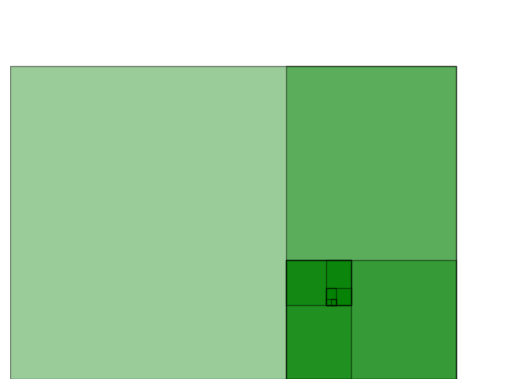

Here is the Python script that generated this plot:
"""

Plot the Fibonacci 'Golden Rectangles' which lead to the Golden curve
using matplotlib.

"""


import matplotlib.pyplot as plt
from matplotlib.patches import Rectangle
from matplotlib.collections import PatchCollection

def fibonacci(n=10):
    """ Generate fibonacci numbers upto 10 starting with 1,2 ... """

    a, b = 0,1
    for i in range(n):
        c = a + b
        yield (c,b)     
        a,b=b,c

def fourth_series(n=10):
    """ Generate 1, 5, 9 ... upto n elements """

    x = 1
    for i in range(n):
        yield x
        x += 4

def sixth_series(n=10):
    """ Generate 4, 10, 16 ... upto n elements """

    x=4
    for i in range(n):
        yield x
        x += 6
        
def golden_rectangles(max_n=10):
    """ Generate and plot successive golden rectangles """

    # List of fibonacci numbers as (fn, fn-1) pair
    fibs = list(fibonacci(max_n))
    # Reverse as we need to generate rectangles
    # from large -> small
    fibs.reverse()

    # Create a sub-plot
    fig, ax = plt.subplots(1)

    last_x, last_y = fibs[0]
    # Make the plot size large enough to hold
    # the largest fibonacci number on both
    # x and y-axis.
    ax.set_xlim(0, last_x + 10)
    ax.set_ylim(0, last_y + 10) 
    # Turn off the axes
    plt.axis('off')

    # First rectangle is centered at (0,0)
    origin = [0, 0]

    # Rectangles
    rects = []
    
    for i,(cur_fn, prev_fn) in enumerate(fibs):
        if i > max_n: break

        if i in fourth_series(max_n):
            # Every 4th rectangle from the 2nd
            # rectangle onwards has its origin-x
            # point shifted by the fibonacci value
            origin[0] = origin[0] + cur_fn

        elif i in sixth_series(max_n):
            # Every 6th rectangle from the 5th
            # rectangle onwards has its origin-y
            # point shifted by the fibonacci value
            origin[1] = origin[1] + cur_fn
            
        if i%2 == 1:
            # Every 2nd rectangle has its orientation
            # switched from lxb to bxl
            cur_fn, prev_fn = prev_fn, cur_fn

        rectangle = Rectangle(origin, cur_fn, prev_fn, angle=0.0, antialiased=True)
        rects.append(rectangle)

    # Add the rectangles to the plot
    rect_pcs = PatchCollection(rects, facecolor='g', alpha=0.4,
                               edgecolor='black')

    ax.add_collection(rect_pcs)
    plt.show()

if __name__ == "__main__":
    golden_rectangles()
